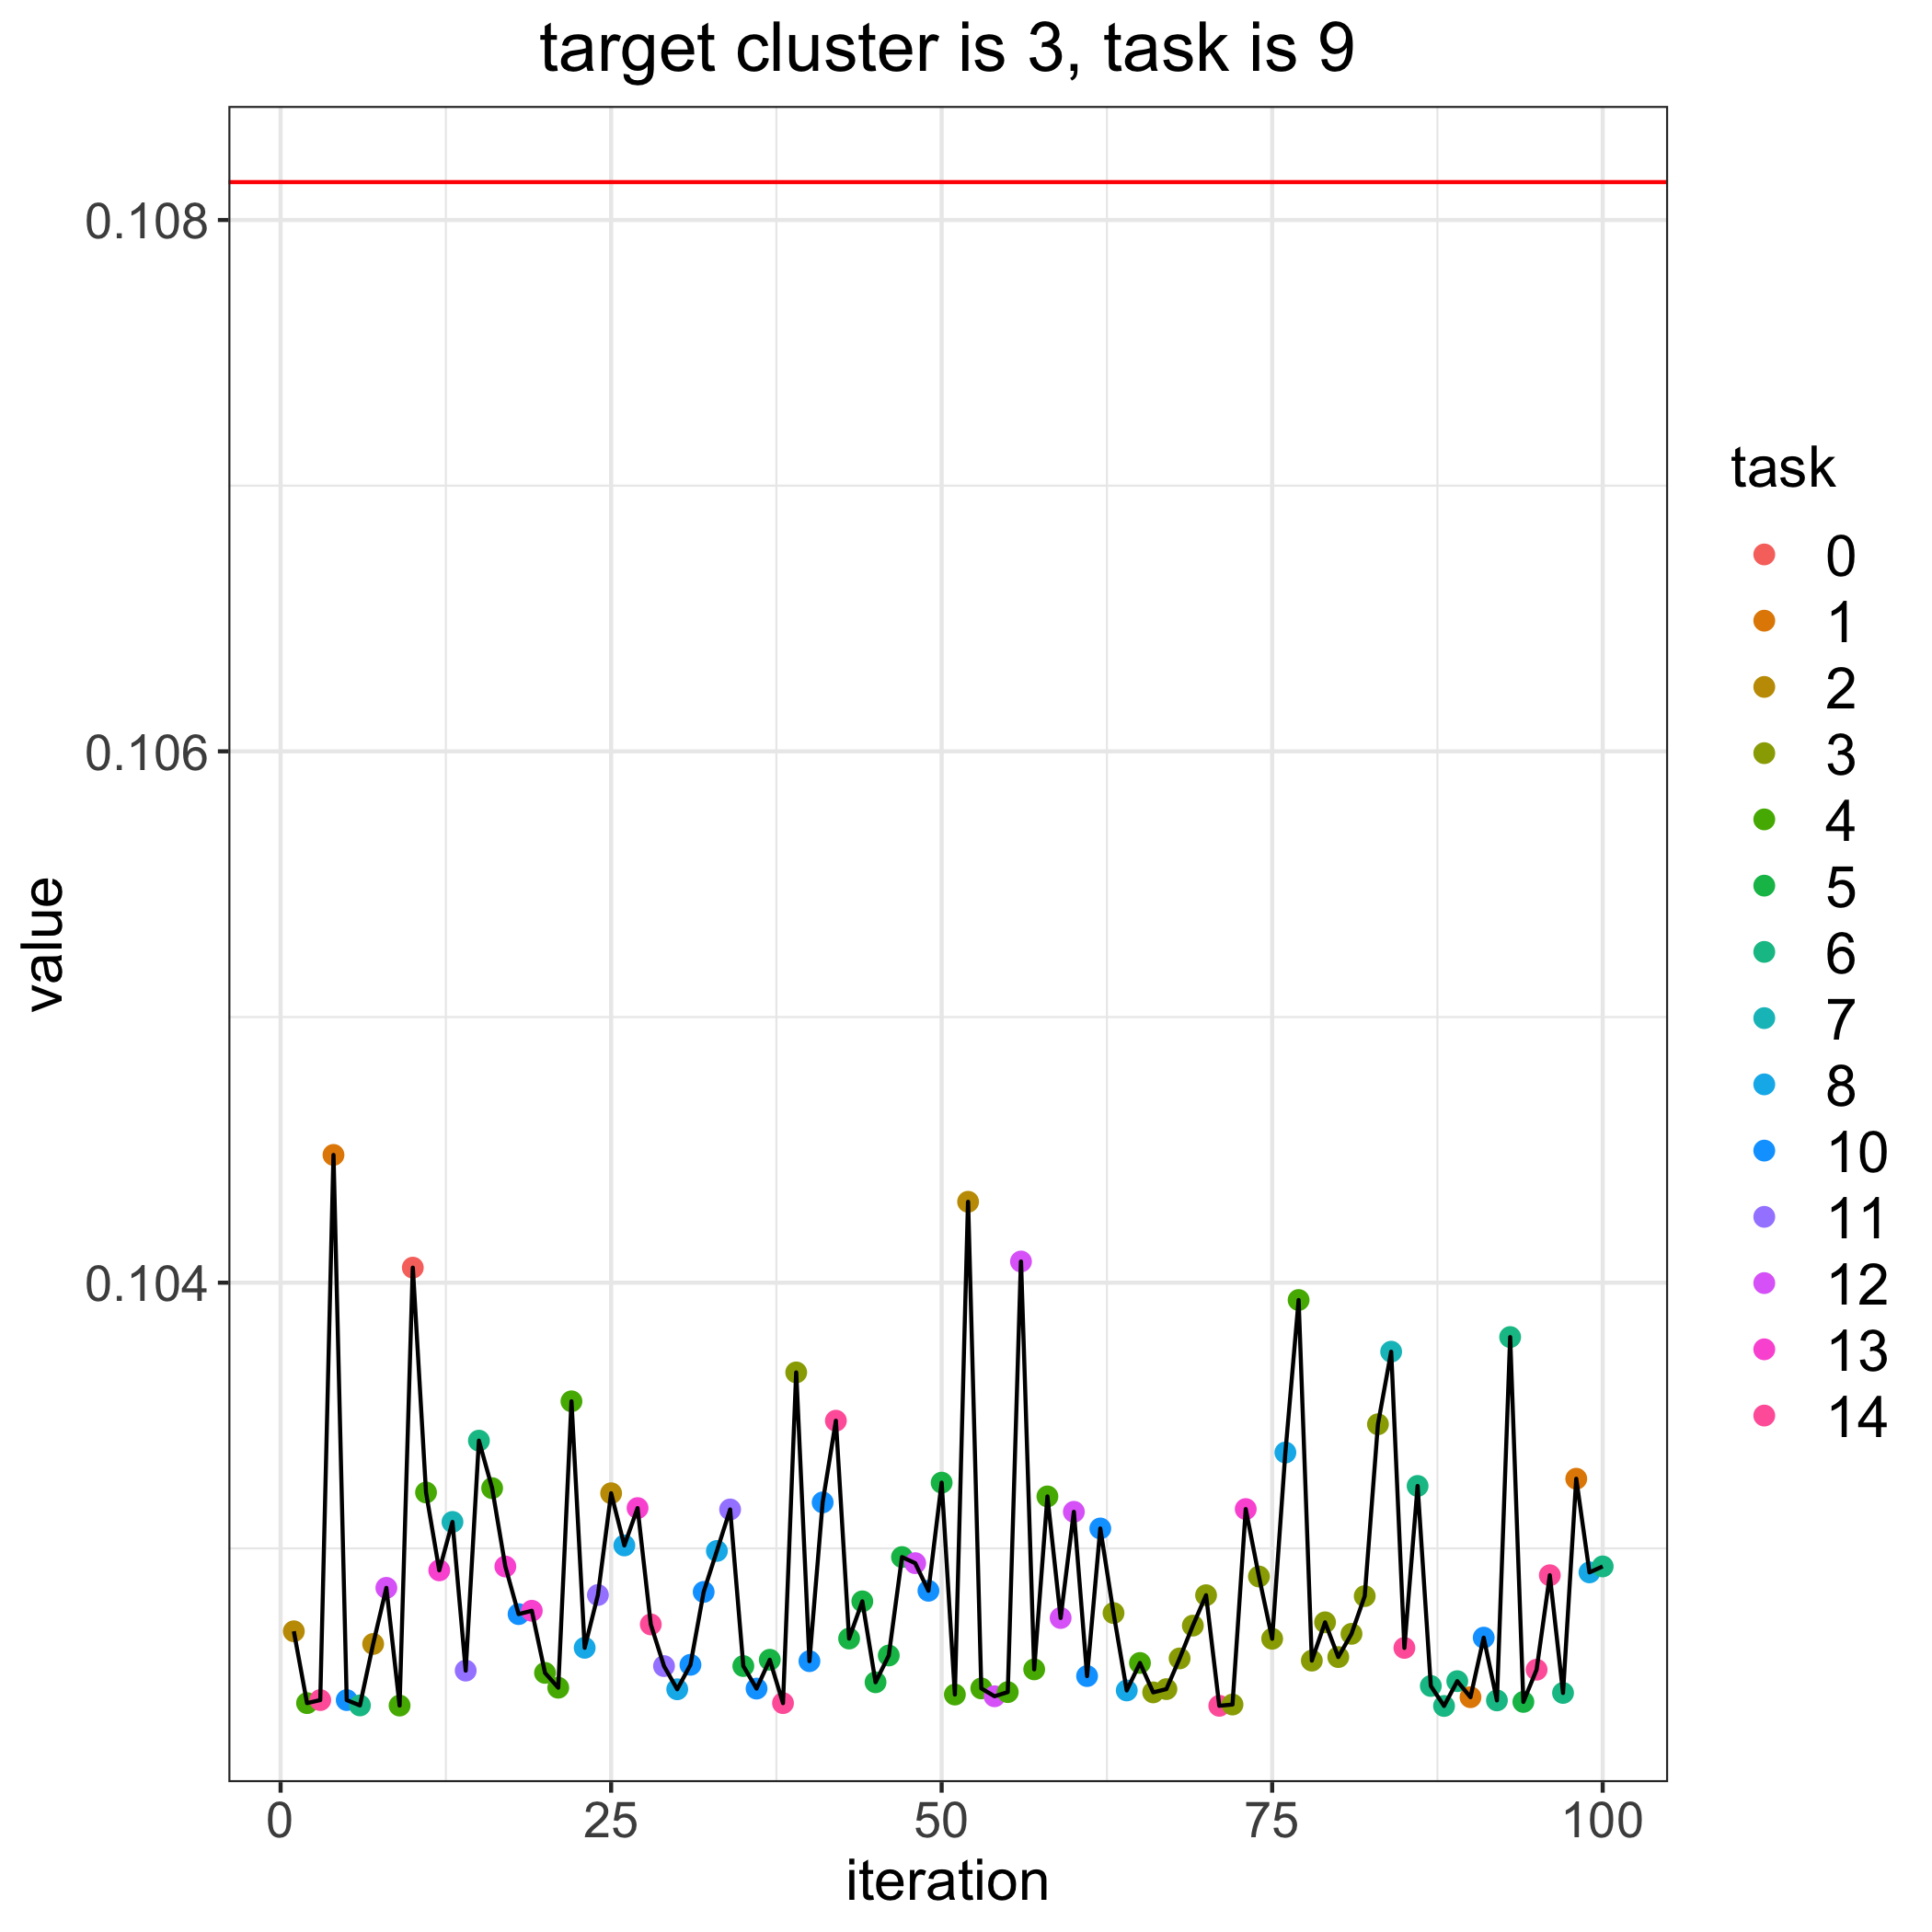

Source data for this figure (header and first rows):
, losses, bandit_selects
0, 0.1081, 
1, 0.1027, 2.0
2, 0.1024, 4.0
3, 0.1024, 14.0
4, 0.1045, 1.0
5, 0.1024, 10.0
6, 0.1024, 6.0
7, 0.1026, 2.0
8, 0.1029, 12.0
9, 0.1024, 4.0
10, 0.1041, 0.0
11, 0.1032, 4.0
12, 0.1029, 13.0
13, 0.1031, 7.0
14, 0.1025, 11.0
15, 0.1034, 6.0
16, 0.1032, 4.0
17, 0.1029, 13.0
18, 0.1028, 10.0
19, 0.1028, 13.0
20, 0.1025, 4.0
21, 0.1025, 4.0
22, 0.1036, 4.0
23, 0.1026, 8.0
24, 0.1028, 11.0
25, 0.1032, 2.0
26, 0.103, 8.0
27, 0.1032, 13.0
28, 0.1027, 14.0
29, 0.1026, 11.0
30, 0.1025, 8.0
31, 0.1026, 10.0
32, 0.1028, 10.0
33, 0.103, 8.0
34, 0.1031, 11.0
35, 0.1026, 5.0
36, 0.1025, 10.0
37, 0.1026, 5.0
38, 0.1024, 14.0
39, 0.1037, 3.0
40, 0.1026, 10.0
41, 0.1032, 10.0
42, 0.1035, 14.0
43, 0.1027, 5.0
44, 0.1028, 5.0
45, 0.1025, 5.0
46, 0.1026, 5.0
47, 0.103, 5.0
48, 0.1029, 12.0
49, 0.1028, 10.0
50, 0.1032, 5.0
51, 0.1024, 4.0
52, 0.1043, 2.0
53, 0.1025, 4.0
54, 0.1024, 12.0
55, 0.1025, 4.0
56, 0.1041, 12.0
57, 0.1025, 4.0
58, 0.1032, 4.0
59, 0.1027, 12.0
... 41 more rows
